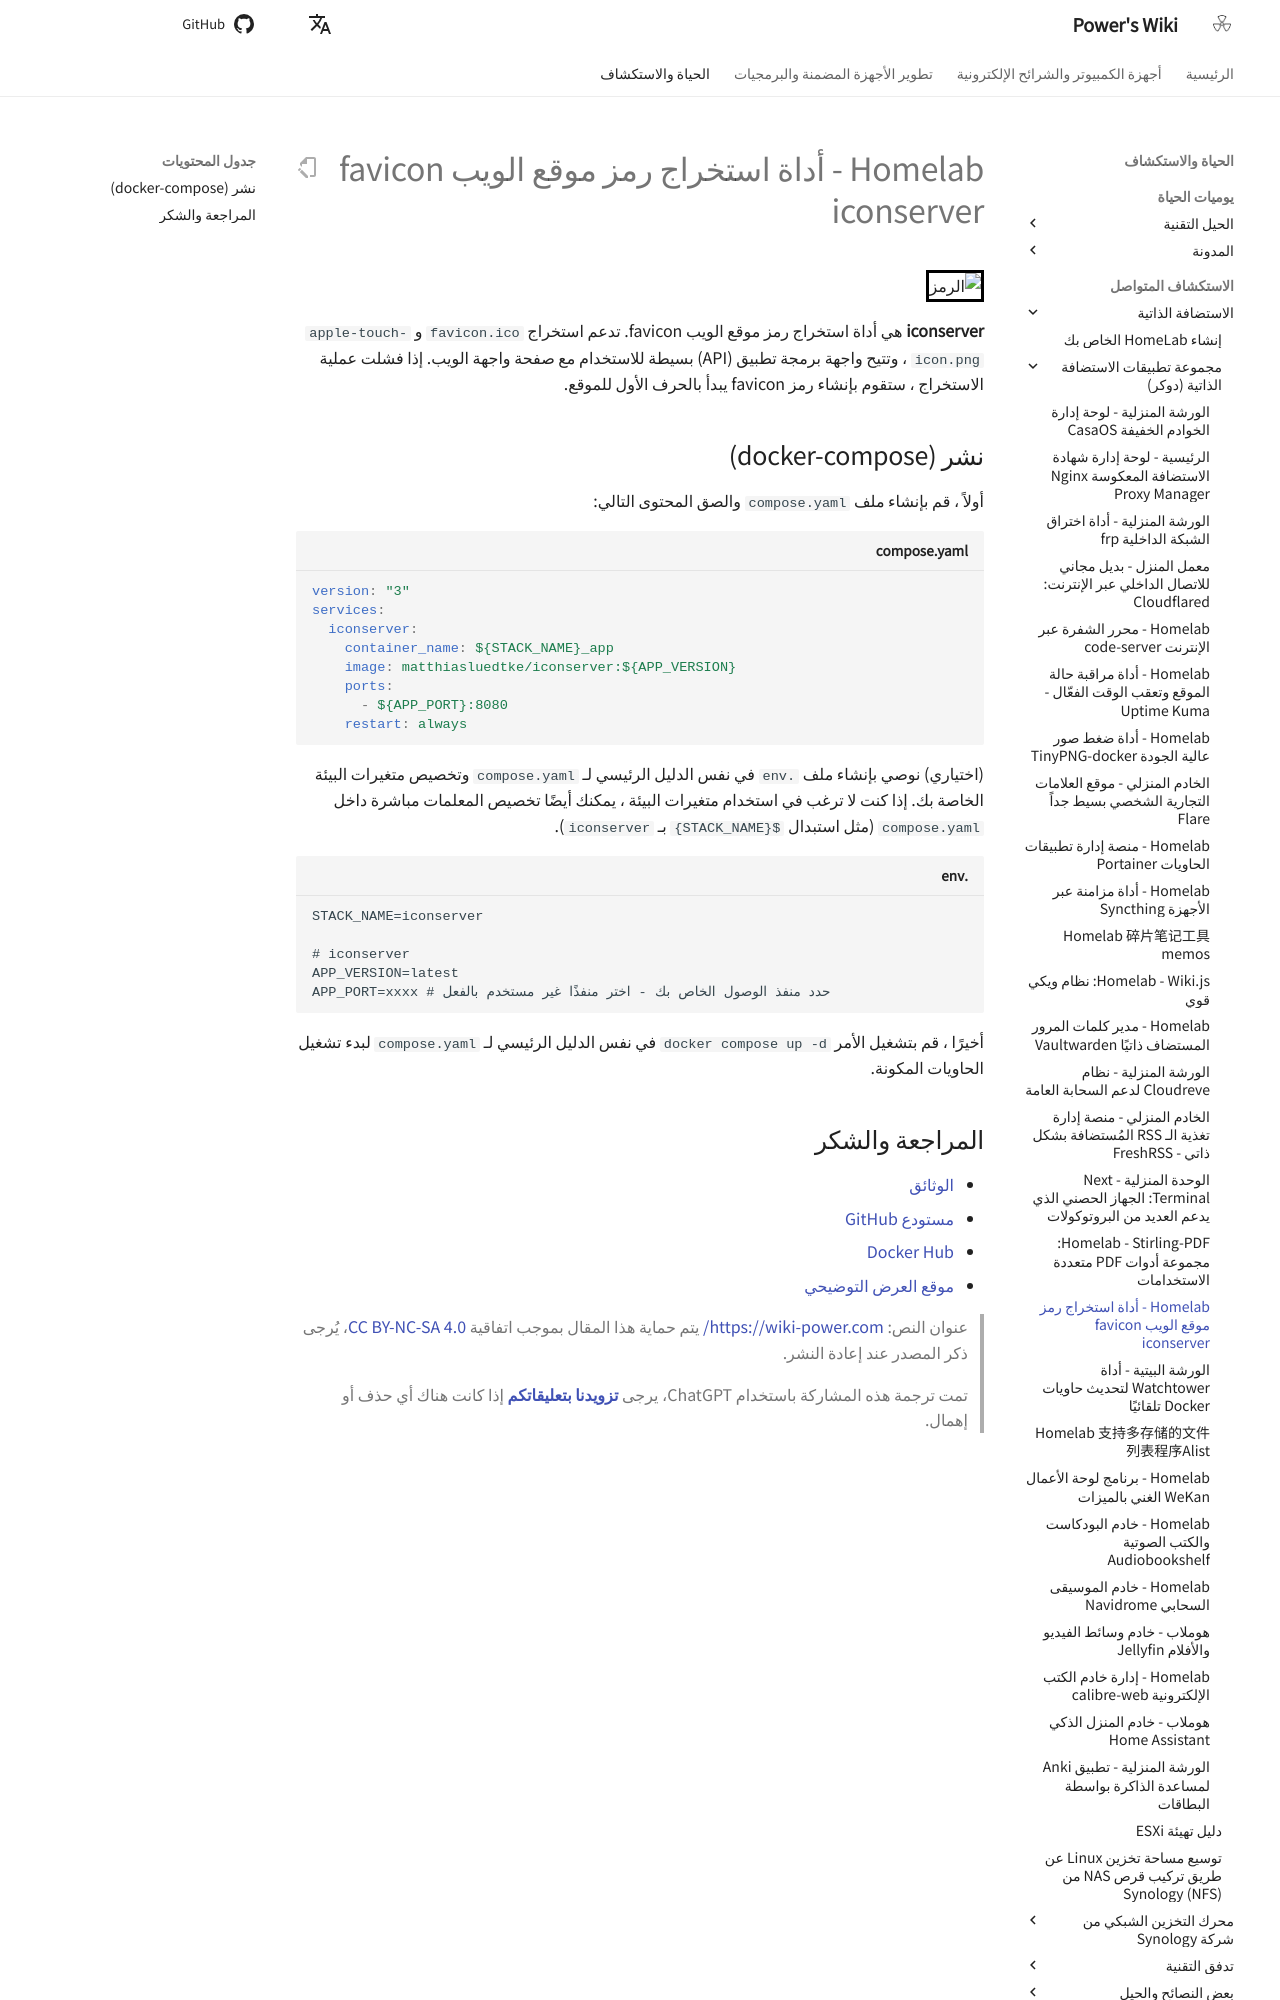

repository: linyuxuanlin/Wiki_MkDocs · page: ar/Homelab-网站favicon抓取工具iconserver/index.html · generator: mkdocs

# Homelab - أداة استخراج رمز موقع الويب favicon iconserver

![الرمز](https://media.wiki-power.com/img/20230304195157.png)

**iconserver** هي أداة استخراج رمز موقع الويب favicon. تدعم استخراج `favicon.ico` و
`apple-touch-icon.png` ، وتتيح واجهة برمجة تطبيق (API) بسيطة للاستخدام مع صفحة واجهة الويب. إذا فشلت عملية الاستخراج ، ستقوم بإنشاء رمز favicon يبدأ بالحرف الأول للموقع.

## نشر (docker-compose)

أولاً ، قم بإنشاء ملف `compose.yaml` والصق المحتوى التالي:

```yaml title="compose.yaml"
version: "3"
services:
  iconserver:
    container_name: ${STACK_NAME}_app
    image: matthiasluedtke/iconserver:${APP_VERSION}
    ports:
      - ${APP_PORT}:8080
    restart: always
```

(اختياري) نوصي بإنشاء ملف `.env` في نفس الدليل الرئيسي لـ `compose.yaml` وتخصيص متغيرات البيئة الخاصة بك. إذا كنت لا ترغب في استخدام متغيرات البيئة ، يمكنك أيضًا تخصيص المعلمات مباشرة داخل `compose.yaml` (مثل استبدال `${STACK_NAME}` بـ `iconserver`).

```dotenv title=".env"
STACK_NAME=iconserver

# iconserver
APP_VERSION=latest
APP_PORT=xxxx # حدد منفذ الوصول الخاص بك - اختر منفذًا غير مستخدم بالفعل
```

أخيرًا ، قم بتشغيل الأمر `docker compose up -d` في نفس الدليل الرئيسي لـ `compose.yaml` لبدء تشغيل الحاويات المكونة.
